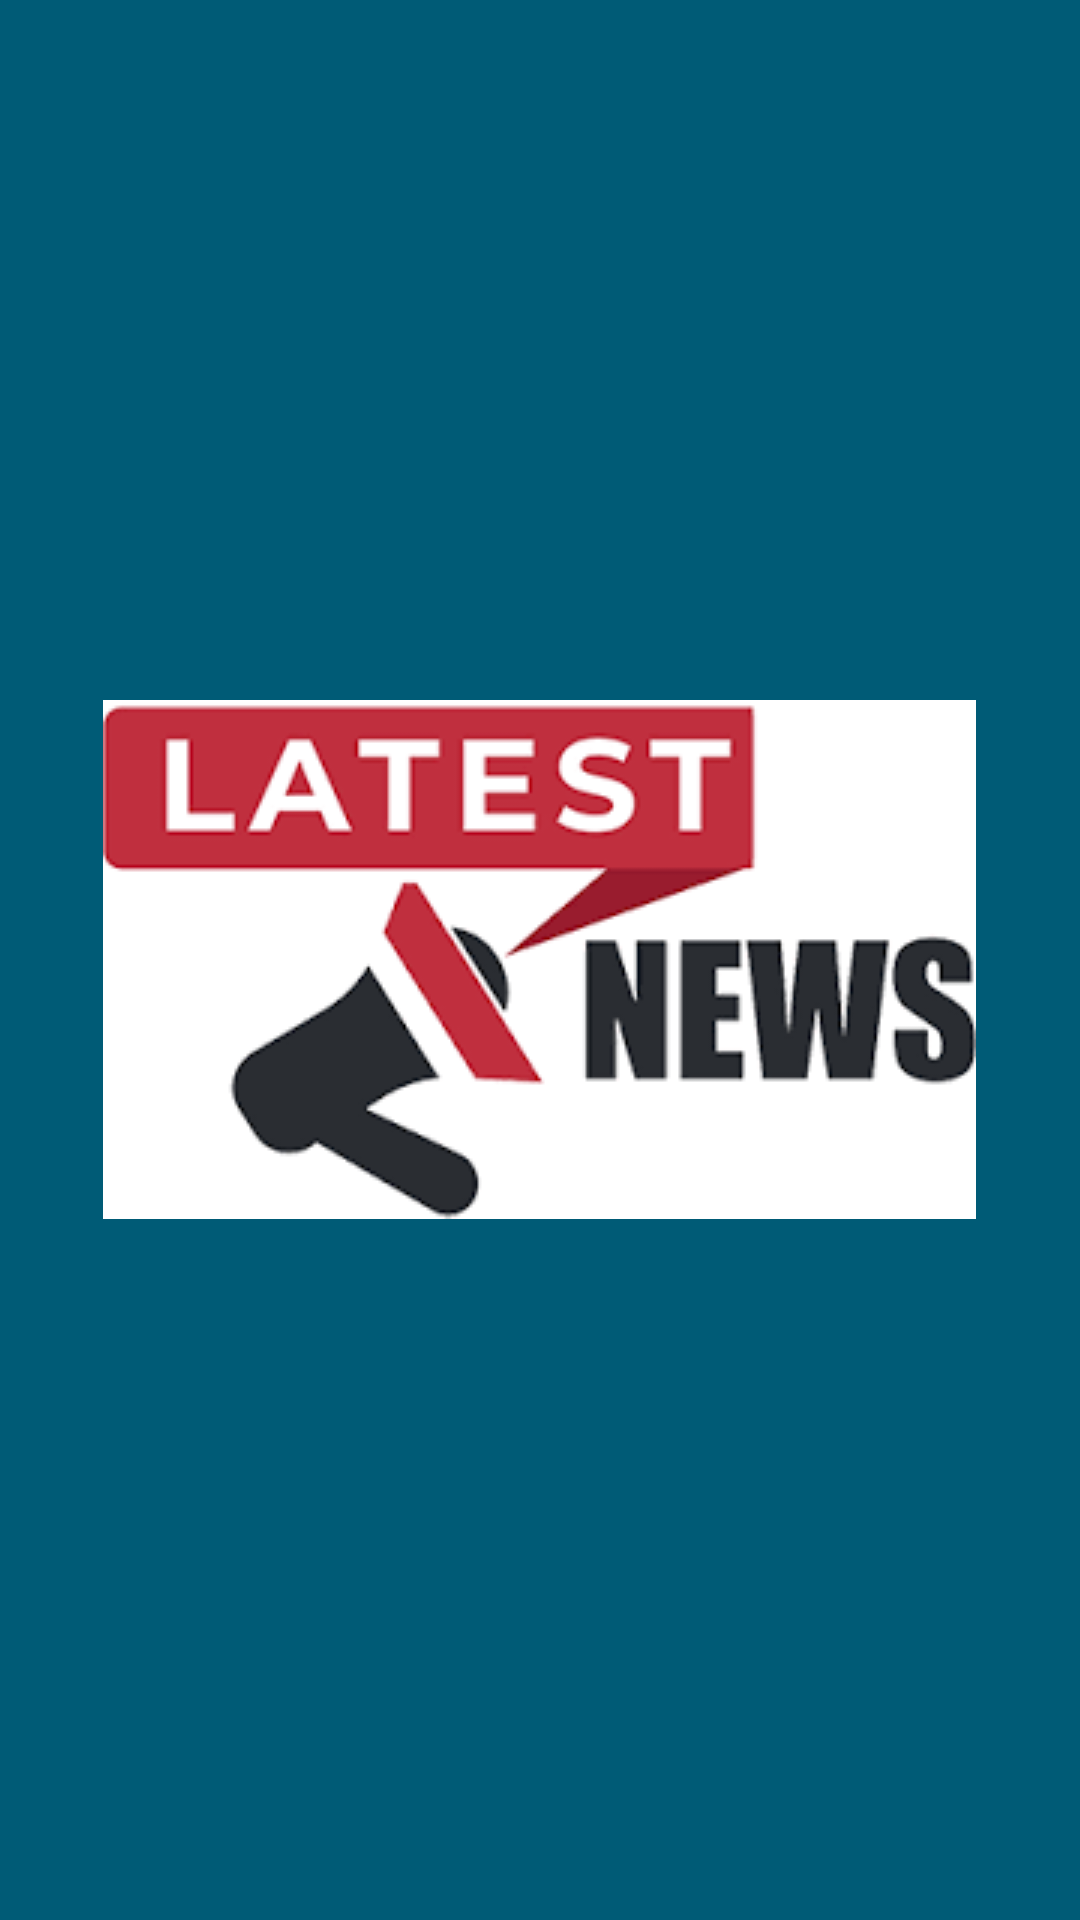

Write the Android layout XML for this screen, with the resource values it uses.
<!-- AndroidManifest.xml: application theme Theme.NewsDemo -->
<!-- res/layout/fragment_splash.xml -->
<?xml version="1.0" encoding="utf-8"?>
<FrameLayout xmlns:android="http://schemas.android.com/apk/res/android"
    xmlns:tools="http://schemas.android.com/tools"
    android:layout_width="match_parent"
    android:layout_height="match_parent"
    xmlns:app="http://schemas.android.com/apk/res-auto"
    android:background="@color/primary"
    tools:context=".ui.fragments.SplashFragment">

    <androidx.appcompat.widget.AppCompatImageView
        android:layout_width="wrap_content"
        android:layout_height="wrap_content"
        android:layout_gravity="center"
        app:srcCompat="@drawable/news_demo" />

</FrameLayout>
<!-- resources referenced by this layout -->
<resources>
  <color name="primary">#005b76</color>
  <!-- drawable news_demo: png bitmap (drawable, 6277 bytes) -->
  <style name="Theme.NewsDemo" parent="Theme.MaterialComponents.Light.NoActionBar">
          
          <item name="colorPrimary">@color/primary</item>
          <item name="colorPrimaryVariant">@color/primary</item>
          <item name="colorOnPrimary">@color/white</item>
          
          <item name="colorSecondary">@color/primary</item>
          <item name="colorSecondaryVariant">@color/teal_700</item>
          <item name="colorOnSecondary">@color/black</item>
          
          <item name="android:statusBarColor">?attr/colorPrimaryVariant</item>
          
      </style>
  <color name="white">#FFFFFFFF</color>
  <color name="teal_700">#FF018786</color>
  <color name="black">#FF000000</color>
</resources>
